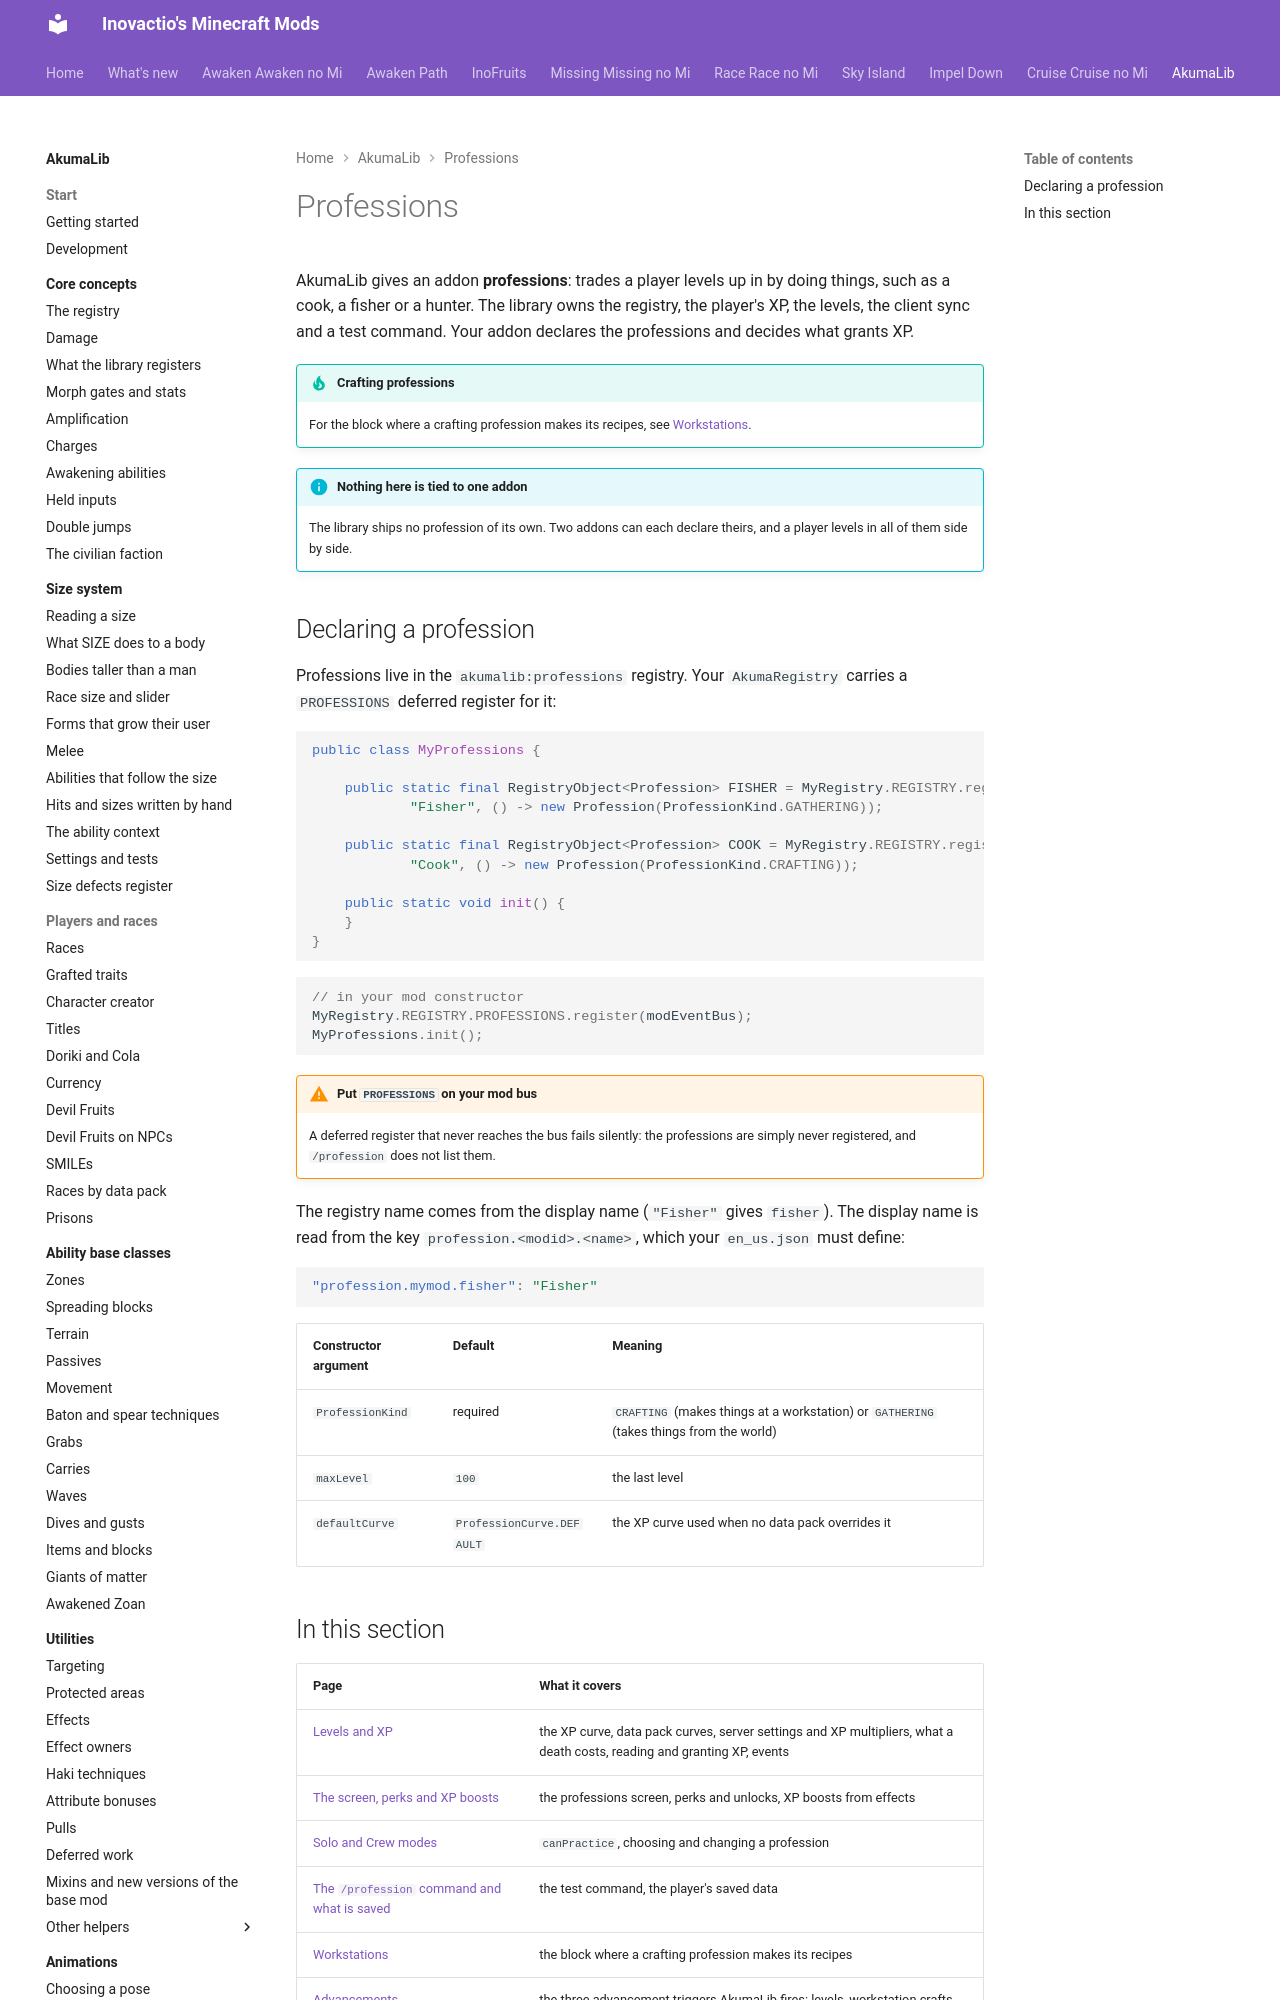

repository: Inovactio/inovactio.github.io · page: akumalib/professions/index.html · generator: mkdocs

# Professions

AkumaLib gives an addon **professions**: trades a player levels up in by doing things, such as a cook, a fisher or a hunter. The library owns the registry, the player's XP, the levels, the client sync and a test command. Your addon declares the professions and decides what grants XP.

!!! tip "Crafting professions"
    For the block where a crafting profession makes its recipes, see [Workstations](workstations.md).

!!! info "Nothing here is tied to one addon"
    The library ships no profession of its own. Two addons can each declare theirs, and a player levels in all of them side by side.
